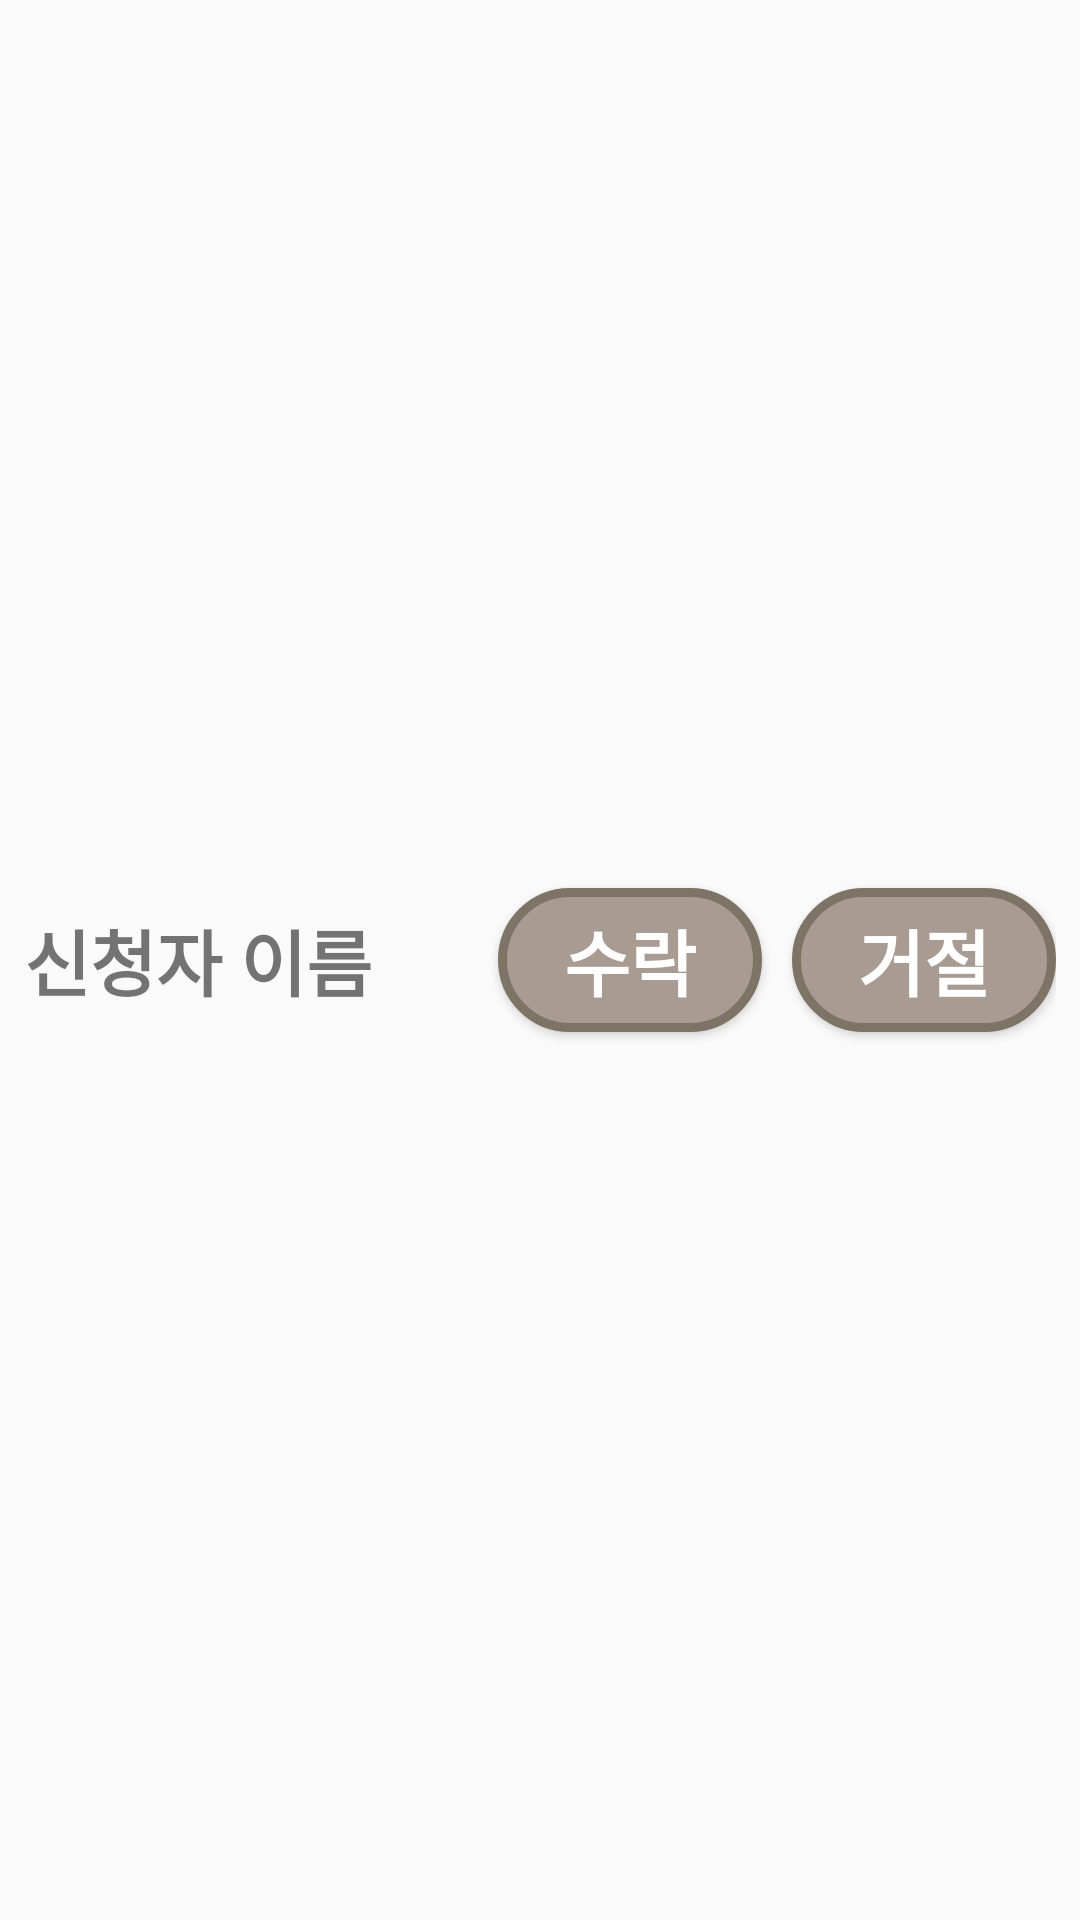

Layout XML and referenced resources for this Android screen:
<!-- AndroidManifest.xml: application theme Theme.ChatApp_1to1.NoActionBar -->
<!-- res/layout/request_item.xml -->
<?xml version="1.0" encoding="utf-8"?>
<LinearLayout xmlns:android="http://schemas.android.com/apk/res/android"
    android:layout_width="match_parent"
    android:layout_height="wrap_content"
    android:orientation="horizontal"
    android:padding="8dp"
    android:gravity="center_vertical">

    
    <TextView
        android:id="@+id/request_name"
        android:layout_width="0dp"
        android:layout_height="wrap_content"
        android:layout_weight="1"
        android:text="신청자 이름"
        android:fontFamily="@font/bmjua"
        android:textSize="24sp"
        android:textStyle="bold" />

    

    
    <androidx.appcompat.widget.AppCompatButton
        android:id="@+id/accept_button"
        android:layout_width="wrap_content"
        android:layout_height="wrap_content"
        android:background="@drawable/login_btn_bg"
        android:fontFamily="@font/bmjua"
        android:text="수락"
        android:textColor="#FFFFFF"
        android:textSize="24sp"
        android:textStyle="bold" />

    <androidx.appcompat.widget.AppCompatButton
        android:id="@+id/reject_button"
        android:layout_width="wrap_content"
        android:layout_height="wrap_content"
        android:layout_marginStart="10dp"
        android:background="@drawable/login_btn_bg"
        android:fontFamily="@font/bmjua"
        android:text="거절"
        android:textColor="#FFFFFF"
        android:textSize="24sp"
        android:textStyle="bold" />

</LinearLayout>
<!-- resources referenced by this layout -->
<resources>
  <!-- drawable login_btn_bg (drawable) -->
  <shape xmlns:android="http://schemas.android.com/apk/res/android">
      <solid android:color="#A89B91"/>
      <corners android:radius="24dp"/>
      <stroke
          android:width="3dp"
          android:color="#7D7465" />
  </shape>
  <style name="Theme.ChatApp_1to1.NoActionBar">
          <item name="windowActionBar">false</item>
          <item name="windowNoTitle">true</item>
      </style>
</resources>
